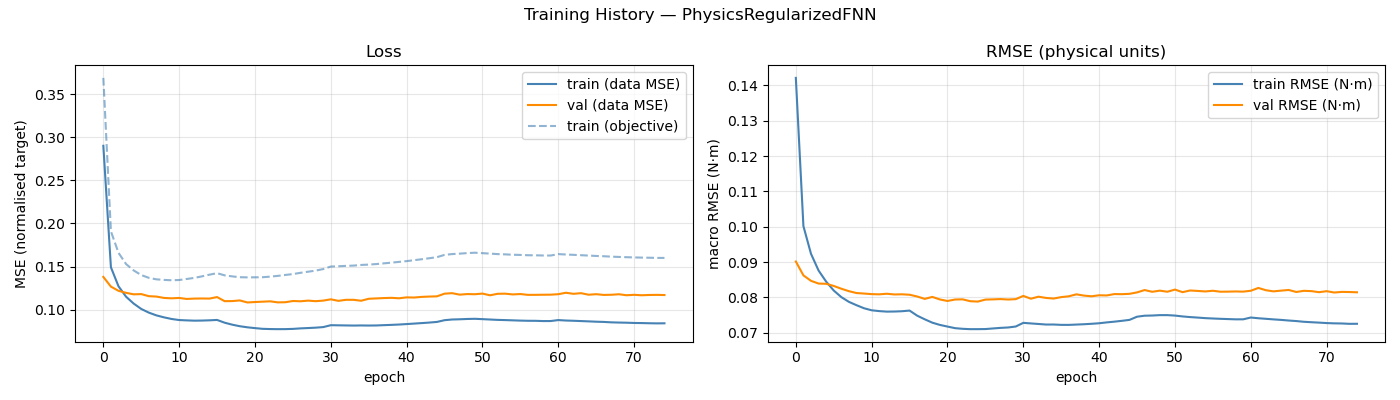

Values plotted in this chart, from the file beside it:
epoch, train_loss, val_loss, train_rmse, val_rmse, train_loss_obj
1, 0.29, 0.1379, 0.1421, 0.09015, 0.3687
2, 0.1491, 0.1267, 0.1002, 0.08622, 0.1908
3, 0.1271, 0.1218, 0.09233, 0.08467, 0.1659
4, 0.115, 0.1195, 0.08758, 0.0839, 0.1528
5, 0.107, 0.1177, 0.08445, 0.08384, 0.1455
6, 0.1008, 0.118, 0.08193, 0.08322, 0.1401
7, 0.09652, 0.1156, 0.08006, 0.08244, 0.1369
8, 0.09332, 0.1151, 0.07872, 0.08175, 0.1351
9, 0.09105, 0.1136, 0.07777, 0.08122, 0.1345
10, 0.08917, 0.1131, 0.07691, 0.08107, 0.1341
11, 0.08793, 0.1135, 0.07633, 0.08091, 0.1343
12, 0.08753, 0.1124, 0.0761, 0.08085, 0.1355
13, 0.0872, 0.1128, 0.07596, 0.08102, 0.1368
14, 0.08732, 0.1129, 0.07599, 0.08082, 0.1386
15, 0.0876, 0.1128, 0.07607, 0.08086, 0.1405
16, 0.08804, 0.1146, 0.07625, 0.08074, 0.1423
17, 0.08484, 0.1098, 0.07482, 0.08024, 0.1397
18, 0.08255, 0.1099, 0.07378, 0.07956, 0.1386
19, 0.08076, 0.1107, 0.07283, 0.08012, 0.1376
20, 0.07949, 0.1083, 0.07219, 0.0794, 0.1374
21, 0.07857, 0.1088, 0.07172, 0.07897, 0.1375
22, 0.07773, 0.1092, 0.07127, 0.07938, 0.1376
23, 0.07748, 0.1096, 0.07109, 0.07943, 0.1383
24, 0.07735, 0.1084, 0.07099, 0.07891, 0.1391
25, 0.07741, 0.1086, 0.07099, 0.0788, 0.1402
26, 0.07766, 0.11, 0.07102, 0.07936, 0.1412
27, 0.07825, 0.1097, 0.07119, 0.07943, 0.1427
28, 0.07864, 0.1104, 0.07135, 0.07951, 0.144
29, 0.07908, 0.1098, 0.07147, 0.07938, 0.1452
30, 0.07975, 0.1105, 0.07174, 0.07949, 0.147
31, 0.08194, 0.112, 0.07278, 0.0804, 0.15
32, 0.0818, 0.1102, 0.07261, 0.07961, 0.1503
33, 0.08166, 0.1114, 0.07246, 0.08018, 0.1507
34, 0.08153, 0.1114, 0.0723, 0.07983, 0.1511
35, 0.08165, 0.1103, 0.0723, 0.07966, 0.1518
36, 0.08154, 0.1126, 0.07221, 0.08006, 0.1522
37, 0.08164, 0.113, 0.0722, 0.0803, 0.1528
38, 0.08199, 0.1134, 0.07229, 0.08085, 0.1537
39, 0.08232, 0.1137, 0.07238, 0.08049, 0.1545
40, 0.08273, 0.1132, 0.07251, 0.0803, 0.1554
41, 0.08325, 0.1142, 0.07266, 0.08059, 0.1563
42, 0.08382, 0.114, 0.0729, 0.08053, 0.1574
43, 0.0844, 0.1148, 0.07311, 0.08092, 0.1584
44, 0.085, 0.1151, 0.07335, 0.0809, 0.1596
45, 0.08574, 0.1154, 0.07362, 0.08099, 0.1609
46, 0.08775, 0.1185, 0.07452, 0.0814, 0.1635
47, 0.08856, 0.1191, 0.0748, 0.08206, 0.1644
48, 0.08881, 0.1174, 0.07485, 0.08157, 0.1649
49, 0.08916, 0.118, 0.07496, 0.08189, 0.1656
50, 0.08936, 0.1179, 0.07496, 0.08159, 0.166
51, 0.08897, 0.1186, 0.07484, 0.08219, 0.1655
52, 0.08853, 0.1166, 0.07459, 0.08147, 0.1649
53, 0.08811, 0.1184, 0.07441, 0.08194, 0.1644
54, 0.08787, 0.1185, 0.07427, 0.08181, 0.1641
55, 0.08757, 0.1176, 0.07411, 0.08167, 0.1637
56, 0.08727, 0.1181, 0.07401, 0.08186, 0.1634
57, 0.08707, 0.1171, 0.07392, 0.08159, 0.1631
58, 0.08702, 0.1171, 0.07385, 0.08162, 0.163
59, 0.08674, 0.1173, 0.07377, 0.08167, 0.1628
60, 0.08677, 0.1173, 0.07378, 0.08162, 0.1627
... 15 more rows
